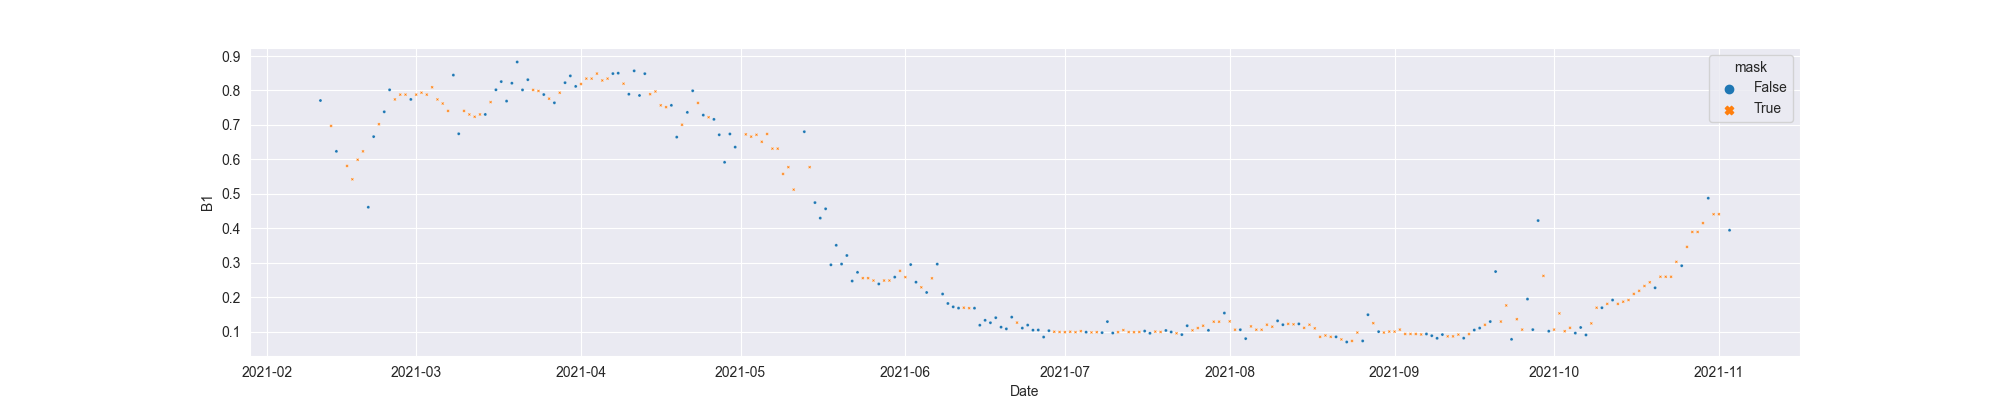

The table this chart was drawn from, first rows:
system:time_start, B1, B1_interpolate
2021-02-11, 0.7709, 0.7709
2021-02-12, , 
2021-02-13, , 0.6972
2021-02-14, 0.6235, 0.6235
2021-02-15, , 
2021-02-16, , 0.5811
2021-02-17, , 0.5424
2021-02-18, , 0.5991
2021-02-19, , 0.6235
2021-02-20, 0.4614, 0.4614
2021-02-21, 0.6662, 0.6662
2021-02-22, , 0.7022
2021-02-23, 0.7382, 0.7382
2021-02-24, 0.8019, 0.8019
2021-02-25, , 0.7741
2021-02-26, , 0.788
2021-02-27, , 0.788
2021-02-28, 0.7741, 0.7741
2021-03-01, , 0.788
2021-03-02, , 0.7936
2021-03-03, , 0.788
2021-03-04, , 0.8094
2021-03-05, , 0.7741
2021-03-06, , 0.7622
2021-03-07, , 0.7408
2021-03-08, 0.8447, 0.8447
2021-03-09, 0.6744, 0.6744
2021-03-10, , 0.7408
2021-03-11, , 0.7305
2021-03-12, , 0.7237
2021-03-13, , 0.7305
2021-03-14, 0.7305, 0.7305
2021-03-15, , 0.7663
2021-03-16, 0.8021, 0.8021
2021-03-17, 0.8258, 0.8258
2021-03-18, 0.7692, 0.7692
2021-03-19, 0.8211, 0.8211
2021-03-20, 0.8826, 0.8826
2021-03-21, 0.8017, 0.8017
2021-03-22, 0.8313, 0.8313
2021-03-23, , 0.8017
2021-03-24, , 0.7986
2021-03-25, 0.7882, 0.7882
2021-03-26, , 0.7762
2021-03-27, 0.7642, 0.7642
2021-03-28, , 0.7934
2021-03-29, 0.8226, 0.8226
2021-03-30, 0.8424, 0.8424
2021-03-31, 0.8119, 0.8119
2021-04-01, , 0.8188
2021-04-02, , 0.8344
2021-04-03, , 0.8344
2021-04-04, , 0.849
2021-04-05, , 0.8291
2021-04-06, , 0.8344
2021-04-07, 0.849, 0.849
2021-04-08, 0.8502, 0.8502
2021-04-09, , 0.8197
2021-04-10, 0.7892, 0.7892
2021-04-11, 0.857, 0.857
... 206 more rows
